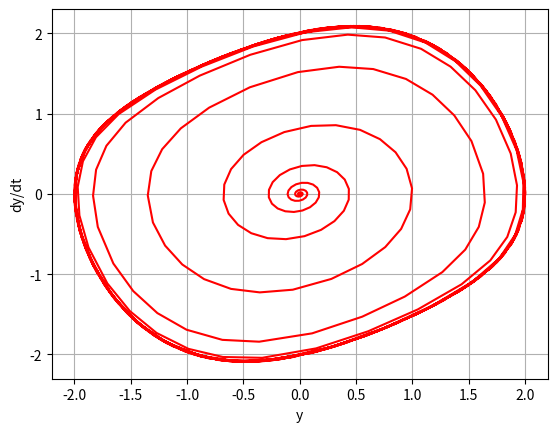

Source code (Python):
"""
We consider the van der Pol oscillator:
i.e. https://en.wikipedia.org/wiki/Van_der_Pol_oscillator

The van der Pol equation is an 2nd order ODE. This equation arises in the study of circuits
containing vacuum.
"""
import math

import matplotlib.pyplot as plt
import numpy as np

# Globals:
MU = 0.3


def f(x, y):
    # Right-hand side of first order system of equations. Returns 2D vector of functions.
    y1 = y[1]
    y2 = MU * (1 - y[0] * y[0]) * y[1] - y[0]
    return np.array([y1, y2], float)


def solve(func, x, y, xstop, h, tol=1.0e-6, iterstop=10000000):
    """
    Implements and adaptive Runge-Kutta method using Dormant-Price
    coefficients, i.e. see

    https://en.wikipedia.org/wiki/Dormand%E2%80%93Prince_method
    """
    a1 = 0.2
    a2 = 0.3
    a3 = 0.8
    a4 = 8 / 9
    a5 = 1.0
    a6 = 1.0

    c0 = 35 / 384
    c2 = 500 / 1113
    c3 = 125 / 192
    c4 = -2187 / 6784
    c5 = 11 / 84

    d0 = 5179 / 57600
    d2 = 7571 / 16695
    d3 = 393 / 640
    d4 = -92097 / 339200
    d5 = 187 / 2100
    d6 = 1 / 40

    b10 = 0.2
    b20 = 0.075
    b21 = 0.225
    b30 = 44 / 45
    b31 = -56 / 15
    b32 = 32 / 9
    b40 = 19372 / 6561
    b41 = -25360 / 2187
    b42 = 64448 / 6561
    b43 = -212 / 729
    b50 = 9017 / 3168
    b51 = -355 / 33
    b52 = 46732 / 5247
    b53 = 49 / 176
    b54 = -5103 / 18656
    b60 = 35 / 384
    b62 = 500 / 1113
    b63 = 125 / 192
    b64 = -2187 / 6784
    b65 = 11 / 84

    xlist = []
    ylist = []
    xlist.append(x)
    ylist.append(y)
    stopper = 0  # Integration stopper(0 = off, 1 = on)
    k0 = h * func(x, y)
    for i in range(iterstop):
        k1 = h * func(x + a1 * h, y + b10 * k0)
        k2 = h * func(x + a2 * h, y + b20 * k0 + b21 * k1)
        k3 = h * func(x + a3 * h, y + b30 * k0 + b31 * k1 + b32 * k2)
        k4 = h * func(x + a4 * h, y + b40 * k0 + b41 * k1 + b42 * k2 + b43 * k3)
        k5 = h * func(x + a5 * h, y + b50 * k0 + b51 * k1 + b52 * k2 + b53 * k3 + b54 * k4)
        k6 = h * func(x + a6 * h, y + b60 * k0 + b62 * k2 + b63 * k3 + b64 * k4 + b65 * k5)
        dy = c0 * k0 + c2 * k2 + c3 * k3 + c4 * k4 + c5 * k5

        diff = (c0 - d0) * k0 + (c2 - d2) * k2 + (c3 - d3) * k3 + (c4 - d4) * k4 + (c5 - d5) * k5 - d6 * k6
        err = math.sqrt(np.sum(diff ** 2) / len(y))
        h_next = 0.9 * h * (tol / err) ** 0.2

        # Accept integration step if error e is within tolerance
        if err <= tol:
            y = y + dy
            x = x + h
            xlist.append(x)
            ylist.append(y)
            if stopper == 1:
                break  # Reached end of x-range
            if abs(h_next) > 10.0 * abs(h):
                h_next = 10.0 * h

            # Check if next step is the last one; if so, adjust h
            if (h > 0.0) == ((x + h_next) >= xstop):
                h_next = xstop - x
                stopper = 1
            k0 = k6 * h_next / h
        else:
            if abs(h_next) < 0.1 * abs(h):
                h_next = 0.1 * h
            k0 = k0 * h_next / h
        h = h_next
    return np.array(xlist), np.array(ylist)


def plot(x, y):
    fig, ax = plt.subplots()
    ax.plot(x, y, color='red')
    ax.set_xlabel('y')
    ax.set_ylabel('dy/dt')
    ax.grid()
    plt.show()


def main():
    x = 0
    y = [0.01, 0]  # Initial conditions
    h = 1e-4  # Initial step size
    xlist, ylist = solve(f, x, y, 125, h)

    # Plot results:
    plot(ylist[:, 0], ylist[:, 1])


if __name__ == "__main__":
    main()
